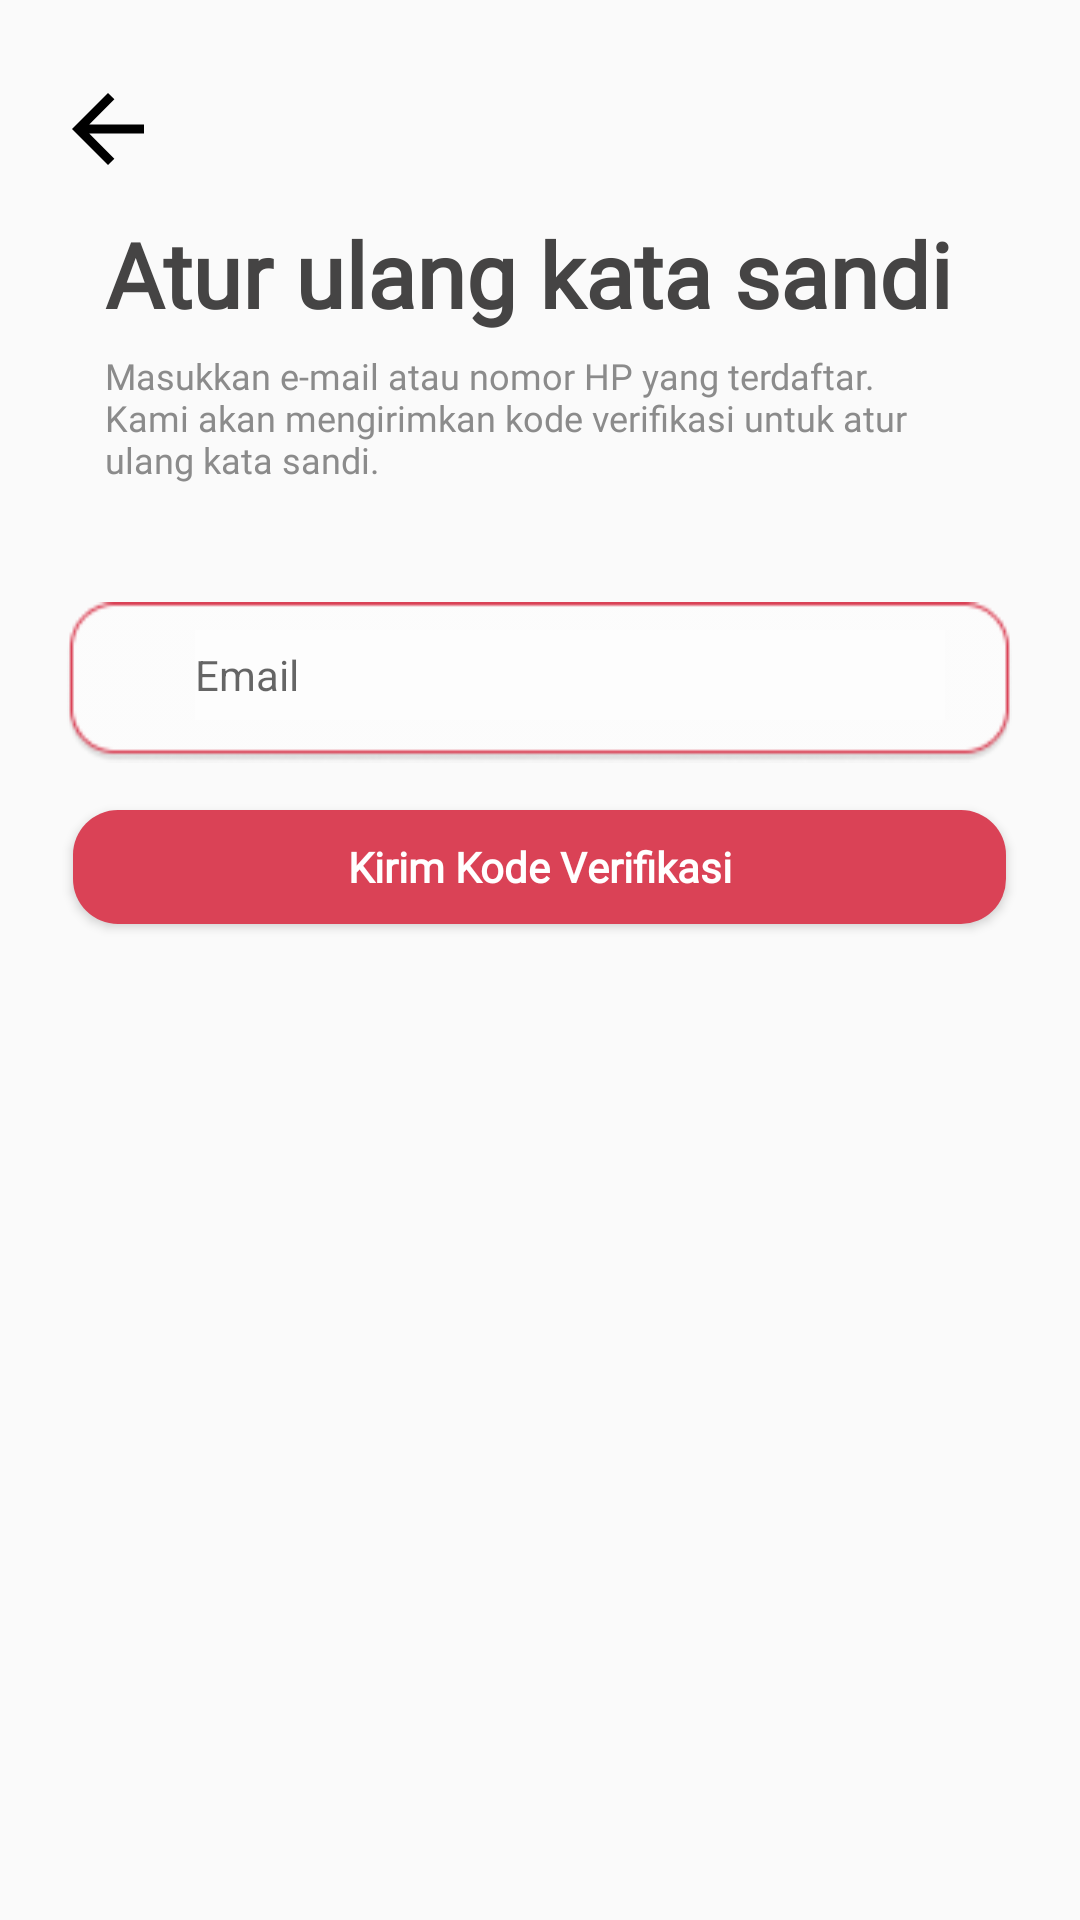

Layout XML and referenced resources for this Android screen:
<!-- AndroidManifest.xml: application theme Theme.MyApplication1 -->
<!-- res/layout/activity_verif.xml -->
<?xml version="1.0" encoding="utf-8"?>
<RelativeLayout xmlns:android="http://schemas.android.com/apk/res/android"
    xmlns:app="http://schemas.android.com/apk/res-auto"
    xmlns:tools="http://schemas.android.com/tools"
    android:layout_width="match_parent"
    android:layout_height="match_parent">

    <TextView
        android:id="@+id/btntext1"
        android:layout_width="wrap_content"
        android:layout_height="wrap_content"
        android:layout_marginStart="35dp"
        android:layout_marginEnd="35dp"
        android:layout_marginTop="71dp"
        android:layout_marginBottom="608dp"
        android:fontFamily="@font/outfitbold"
        android:text="Atur ulang kata sandi"
        android:textColor="#454444"
        android:textSize="30dp"
        android:textStyle="bold" />

    <TextView
        android:id="@+id/btntext2"
        android:layout_width="320dp"
        android:layout_height="wrap_content"
        android:layout_marginStart="35dp"
        android:layout_marginTop="117dp"
        android:layout_marginEnd="55dp"
        android:layout_marginBottom="586dp"
        android:fontFamily="@font/outfitlight"
        android:text="Masukkan e-mail atau nomor HP yang terdaftar. Kami akan mengirimkan kode verifikasi untuk atur ulang kata sandi."
        android:textColor="#8B8B8B"
        android:textSize="12sp" />

    <ImageView
        android:id="@+id/Buttonback"
        android:layout_width="wrap_content"
        android:layout_height="wrap_content"
        android:layout_marginStart="18dp"
        android:layout_marginTop="25dp"
        android:layout_marginEnd="358dp"
        android:layout_marginBottom="676dp"
        android:clickable="true"
        android:onClick="onButtonClick"
        app:layout_constraintBottom_toBottomOf="parent"
        app:layout_constraintEnd_toEndOf="parent"
        app:layout_constraintStart_toStartOf="parent"
        app:layout_constraintTop_toTopOf="parent"
        app:srcCompat="@drawable/back"
        tools:ignore="MissingConstraints" />

    <Button
        android:id="@+id/sms"
        style="@android:style/Widget.Button"
        android:layout_width="320dp"
        android:layout_height="38dp"
        android:layout_centerHorizontal="true"
        android:layout_marginTop="270dp"
        android:layout_marginEnd="49dp"
        android:layout_marginBottom="283dp"
        android:background="@drawable/button_backround"
        android:clickable="true"
        android:fontFamily="@font/outfitbold"
        android:onClick="onButtonClick"
        android:text="Kirim Kode Verifikasi"
        android:textColor="#FFFFFF"
        android:textSize="14sp"
        android:textStyle="bold" />

        <ImageView
            android:id="@+id/imageView8"
            android:layout_width="315dp"
            android:layout_height="55dp"
            android:layout_centerHorizontal="true"
            android:layout_marginTop="200dp"
            android:layout_marginEnd="35dp"
            android:layout_marginBottom="343dp"
            app:layout_constraintBottom_toBottomOf="parent"
            app:layout_constraintEnd_toEndOf="parent"
            app:layout_constraintStart_toStartOf="parent"
            app:layout_constraintTop_toTopOf="parent"
            app:srcCompat="@drawable/txtf" />

        <EditText
            android:id="@+id/txtemail"
            android:layout_width="250dp"
            android:layout_height="30dp"
            android:layout_marginStart="65dp"
            android:layout_marginTop="210dp"
            android:layout_marginBottom="360dp"
            android:background="#99FFFFFF"
            android:ems="10"
            android:hint="Email"
            android:textSize="14dp"
            app:layout_constraintBottom_toBottomOf="parent"
            app:layout_constraintEnd_toEndOf="parent"
            app:layout_constraintStart_toStartOf="parent"
            app:layout_constraintTop_toTopOf="parent" />



</RelativeLayout>
<!-- resources referenced by this layout -->
<resources>
  <!-- drawable back (drawable) -->
  <vector android:autoMirrored="true"
      android:height="30dp"
      android:width="30dp"
      android:tint="#000000"
      android:viewportHeight="20"
      android:viewportWidth="20"
      xmlns:android="http://schemas.android.com/apk/res/android">
      <path android:fillColor="@android:color/white"
          android:pathData="M20,11H7.83l5.59,-5.59L12,4l-8,8 8,8 1.41,-1.41L7.83,13H20v-2z"
         />
  </vector>
  <!-- drawable button_backround (drawable) -->
  <?xml version="1.0" encoding="utf-8"?>
  <selector xmlns:android="http://schemas.android.com/apk/res/android">
  <item>
      <shape android:shape="rectangle">
          <corners android:radius="15dp"/>
          <solid android:color="#DA4256"/>
      </shape>
  </item>
  </selector>
  <!-- drawable txtf: png bitmap (drawable, 2122 bytes) -->
  <style name="Theme.MyApplication1" parent="Base.Theme.MyApplication1" />
  <style name="Base.Theme.MyApplication1" parent="Theme.AppCompat.DayNight.NoActionBar">
          
          
      </style>
</resources>
